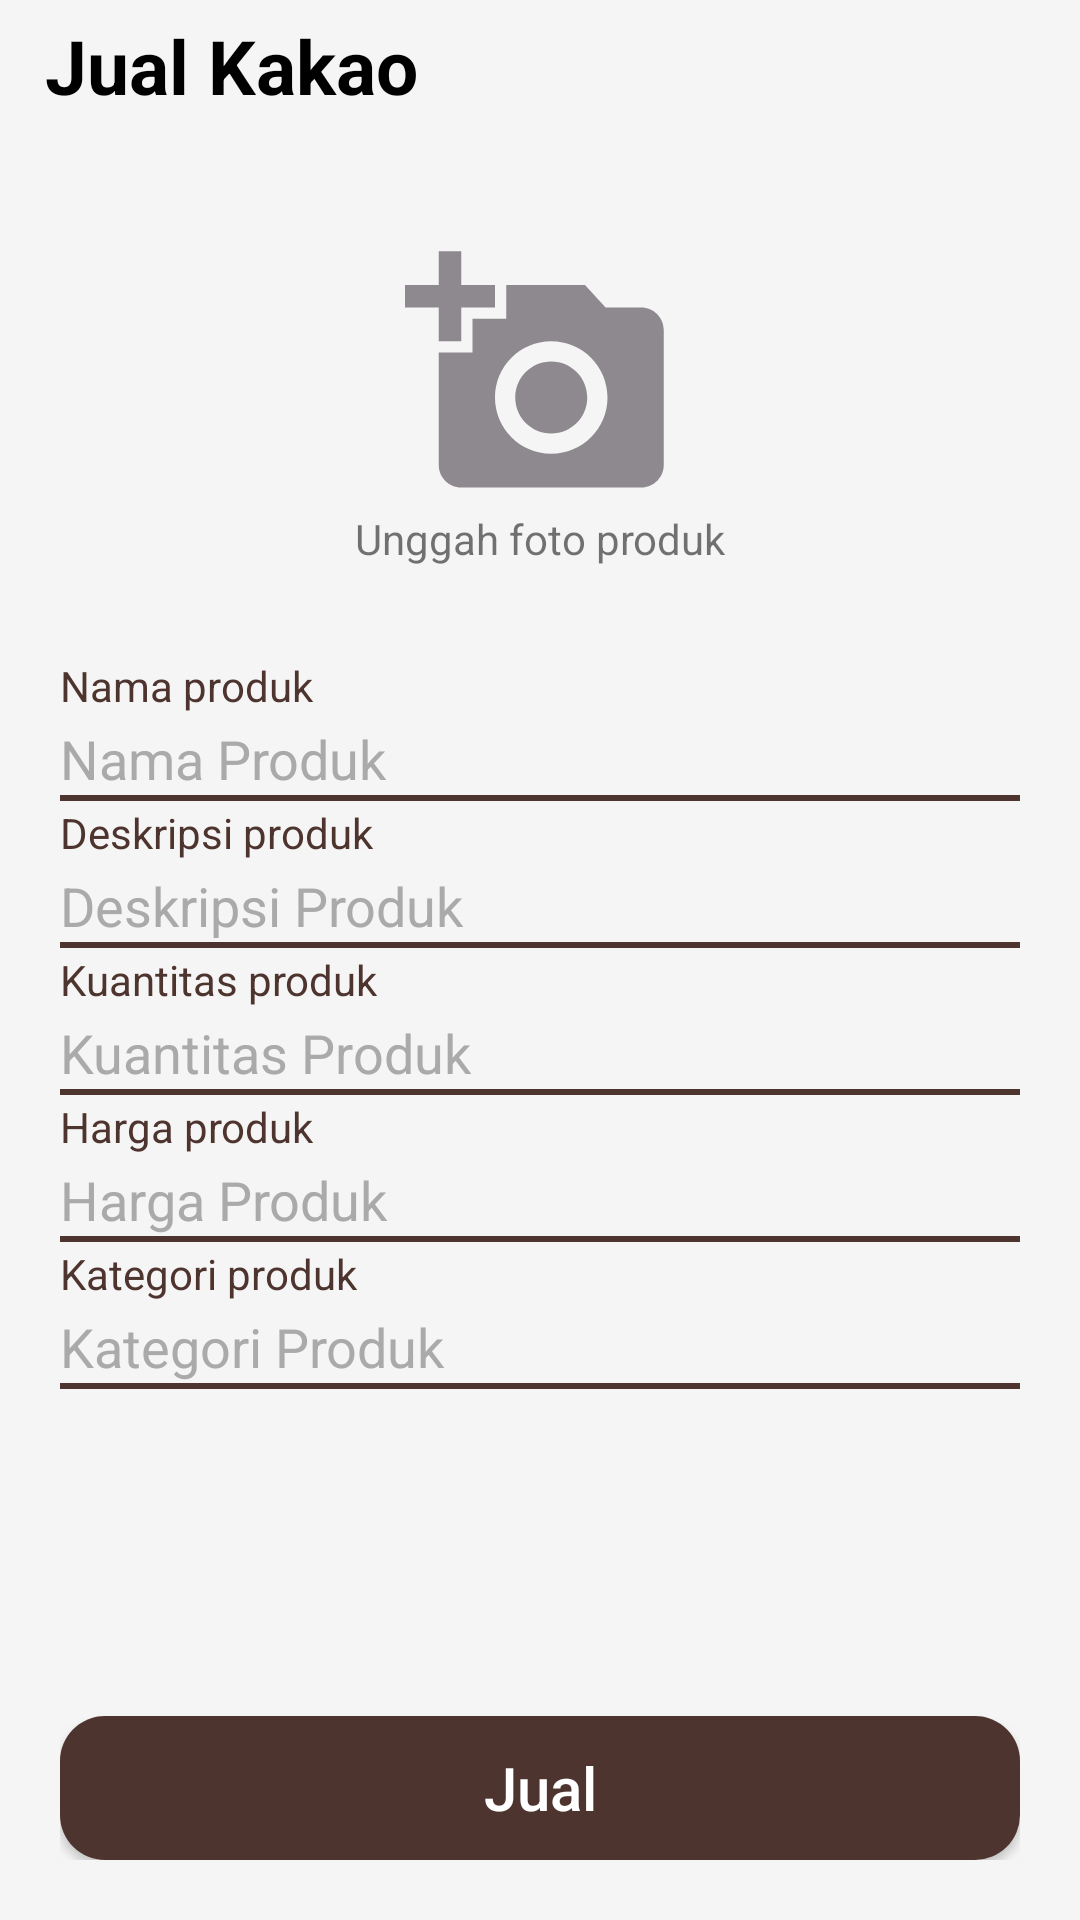

Reconstruct the res/layout file that produces this screen, plus the resources it refers to.
<!-- AndroidManifest.xml: application theme AppTheme -->
<!-- res/layout/activity_jual_kokoa.xml -->
<?xml version="1.0" encoding="utf-8"?>
<LinearLayout xmlns:android="http://schemas.android.com/apk/res/android"
    xmlns:app="http://schemas.android.com/apk/res-auto"
    xmlns:tools="http://schemas.android.com/tools"
    android:layout_width="match_parent"
    android:layout_height="match_parent"
    android:background="@color/colorPrimary"
    android:orientation="vertical"
    tools:context=".JualKokoa">


    <RelativeLayout xmlns:android="http://schemas.android.com/apk/res/android"
        android:layout_width="fill_parent"
        android:layout_height="40dp"
        android:orientation="horizontal"
        android:padding="5dp">

        <TextView
            android:layout_width="wrap_content"
            android:layout_height="wrap_content"
            android:layout_marginLeft="10dp"
            android:text="Jual Kakao"
            android:textColor="@color/colorAccent2"
            android:textSize="25dp"
            android:textStyle="bold" />
    </RelativeLayout>

    <LinearLayout
        android:layout_width="match_parent"
        android:layout_height="match_parent"
        android:padding="10dp"
        android:layout_margin="10dp"
        android:background="@drawable/layout_bg"
        android:orientation="vertical">

        <Button
            android:id="@+id/uploadfotoproduk"
            android:layout_gravity="center_horizontal"
            android:layout_width="90dp"
            android:layout_marginTop="20dp"
            android:layout_height="90dp"
            android:background="@drawable/ic_add_a_photo_grey_24dp"/>
        <TextView
            android:layout_width="match_parent"
            android:layout_height="wrap_content"
            android:textAlignment="center"
            android:text="Unggah foto produk"/>
        <TextView
            android:layout_marginTop="30dp"
            android:layout_width="match_parent"
            android:layout_height="wrap_content"
            android:text="Nama produk"
            android:textColor="@color/colorAccent" />

        <EditText
            android:id="@+id/namaproduk"
            android:layout_width="match_parent"
            android:layout_height="30dp"
            android:background="@drawable/edit_text_bottom_border2"
            android:ems="10"
            android:hint="Nama Produk"
            android:inputType="textEmailAddress"
            android:textColor="@android:color/black"
            android:textColorHint="@android:color/darker_gray" />

        <TextView
            android:layout_width="match_parent"
            android:layout_height="wrap_content"
            android:text="Deskripsi produk"
            android:textColor="@color/colorAccent" />

        <EditText
            android:id="@+id/deskripsiproduk"
            android:layout_width="match_parent"
            android:layout_height="30dp"
            android:background="@drawable/edit_text_bottom_border2"
            android:ems="10"
            android:hint="Deskripsi Produk"
            android:inputType="textEmailAddress"
            android:textColor="@android:color/black"
            android:textColorHint="@android:color/darker_gray" />
        <TextView
            android:layout_width="match_parent"
            android:layout_height="wrap_content"
            android:text="Kuantitas produk"
            android:textColor="@color/colorAccent" />

        <EditText
            android:id="@+id/kuantitasproduk"
            android:layout_width="match_parent"
            android:layout_height="30dp"
            android:background="@drawable/edit_text_bottom_border2"
            android:ems="10"
            android:hint="Kuantitas Produk"
            android:inputType="textEmailAddress"
            android:textColor="@android:color/black"
            android:textColorHint="@android:color/darker_gray" />

        <TextView
            android:layout_width="match_parent"
            android:layout_height="wrap_content"
            android:text="Harga produk"
            android:textColor="@color/colorAccent" />

        <EditText
            android:id="@+id/hargaproduk"
            android:layout_width="match_parent"
            android:layout_height="30dp"
            android:background="@drawable/edit_text_bottom_border2"
            android:ems="10"
            android:hint="Harga Produk"
            android:inputType="textEmailAddress"
            android:textColor="@android:color/black"
            android:textColorHint="@android:color/darker_gray" />

        <TextView
            android:layout_width="match_parent"
            android:layout_height="wrap_content"
            android:text="Kategori produk"
            android:textColor="@color/colorAccent" />

        <EditText
            android:id="@+id/kategoriproduk"
            android:layout_width="match_parent"
            android:layout_height="30dp"
            android:background="@drawable/edit_text_bottom_border2"
            android:ems="10"
            android:hint="Kategori Produk"
            android:inputType="textEmailAddress"
            android:textColor="@android:color/black"
            android:textColorHint="@android:color/darker_gray" />

        <RelativeLayout
            android:layout_width="match_parent"
            android:layout_height="match_parent">

            <Button
                android:id="@+id/buttonjualkokoa"
                android:layout_width="match_parent"
                android:layout_height="wrap_content"
                android:text="Jual"
                android:layout_alignParentBottom="true"
                android:background="@drawable/button3"
                android:textColor="@android:color/white"
                android:textSize="20dp"
                android:textAllCaps="false"/>
        </RelativeLayout>

    </LinearLayout>

</LinearLayout>
<!-- resources referenced by this layout -->
<resources>
  <color name="colorAccent">#4e342e</color>
  <color name="colorAccent2">#000000</color>
  <color name="colorPrimary">#f5f5f5</color>
  <!-- drawable button3 (drawable) -->
  <?xml version="1.0" encoding="utf-8"?>
  <shape xmlns:android="http://schemas.android.com/apk/res/android" >
      
      
      <solid
          android:color="@color/colorAccent"/>
      <corners
          android:bottomLeftRadius="15dp"
          android:bottomRightRadius="15dp"
          android:topLeftRadius="15dp"
          android:topRightRadius="15dp" />
  </shape>
  <!-- drawable edit_text_bottom_border2 (drawable) -->
  <?xml version="1.0" encoding="utf-8"?>
  <layer-list
      xmlns:android="http://schemas.android.com/apk/res/android">
      <item
          android:bottom="1dp"
          android:left="-3dp"
          android:right="-3dp"
          android:top="-3dp">
          <shape android:shape="rectangle">
              <stroke
                  android:width="2dp"
                  android:color="@color/colorAccent" />
  
              <solid android:color="#00ffffff" />
  
          </shape>
      </item>
  </layer-list>
  <!-- drawable ic_add_a_photo_grey_24dp (drawable) -->
  <vector android:height="24dp" android:tint="#8D898E"
      android:viewportHeight="24.0" android:viewportWidth="24.0"
      android:width="24dp" xmlns:android="http://schemas.android.com/apk/res/android">
      <path android:fillColor="#FF000000" android:pathData="M3,4L3,1h2v3h3v2L5,6v3L3,9L3,6L0,6L0,4h3zM6,10L6,7h3L9,4h7l1.83,2L21,6c1.1,0 2,0.9 2,2v12c0,1.1 -0.9,2 -2,2L5,22c-1.1,0 -2,-0.9 -2,-2L3,10h3zM13,19c2.76,0 5,-2.24 5,-5s-2.24,-5 -5,-5 -5,2.24 -5,5 2.24,5 5,5zM9.8,14c0,1.77 1.43,3.2 3.2,3.2s3.2,-1.43 3.2,-3.2 -1.43,-3.2 -3.2,-3.2 -3.2,1.43 -3.2,3.2z"/>
  </vector>
  <style name="AppTheme" parent="Theme.AppCompat.Light.NoActionBar">
          
          <item name="colorPrimary">@color/colorPrimary</item>
          <item name="colorPrimaryDark">@color/colorPrimaryDark</item>
          <item name="colorAccent">@color/colorAccent</item>
          <item name="titleTextColor">@color/colorAccent</item>
          <item name="elevation">0dp</item>
          
          
      </style>
  <color name="colorPrimaryDark">#9e9e9e</color>
</resources>
